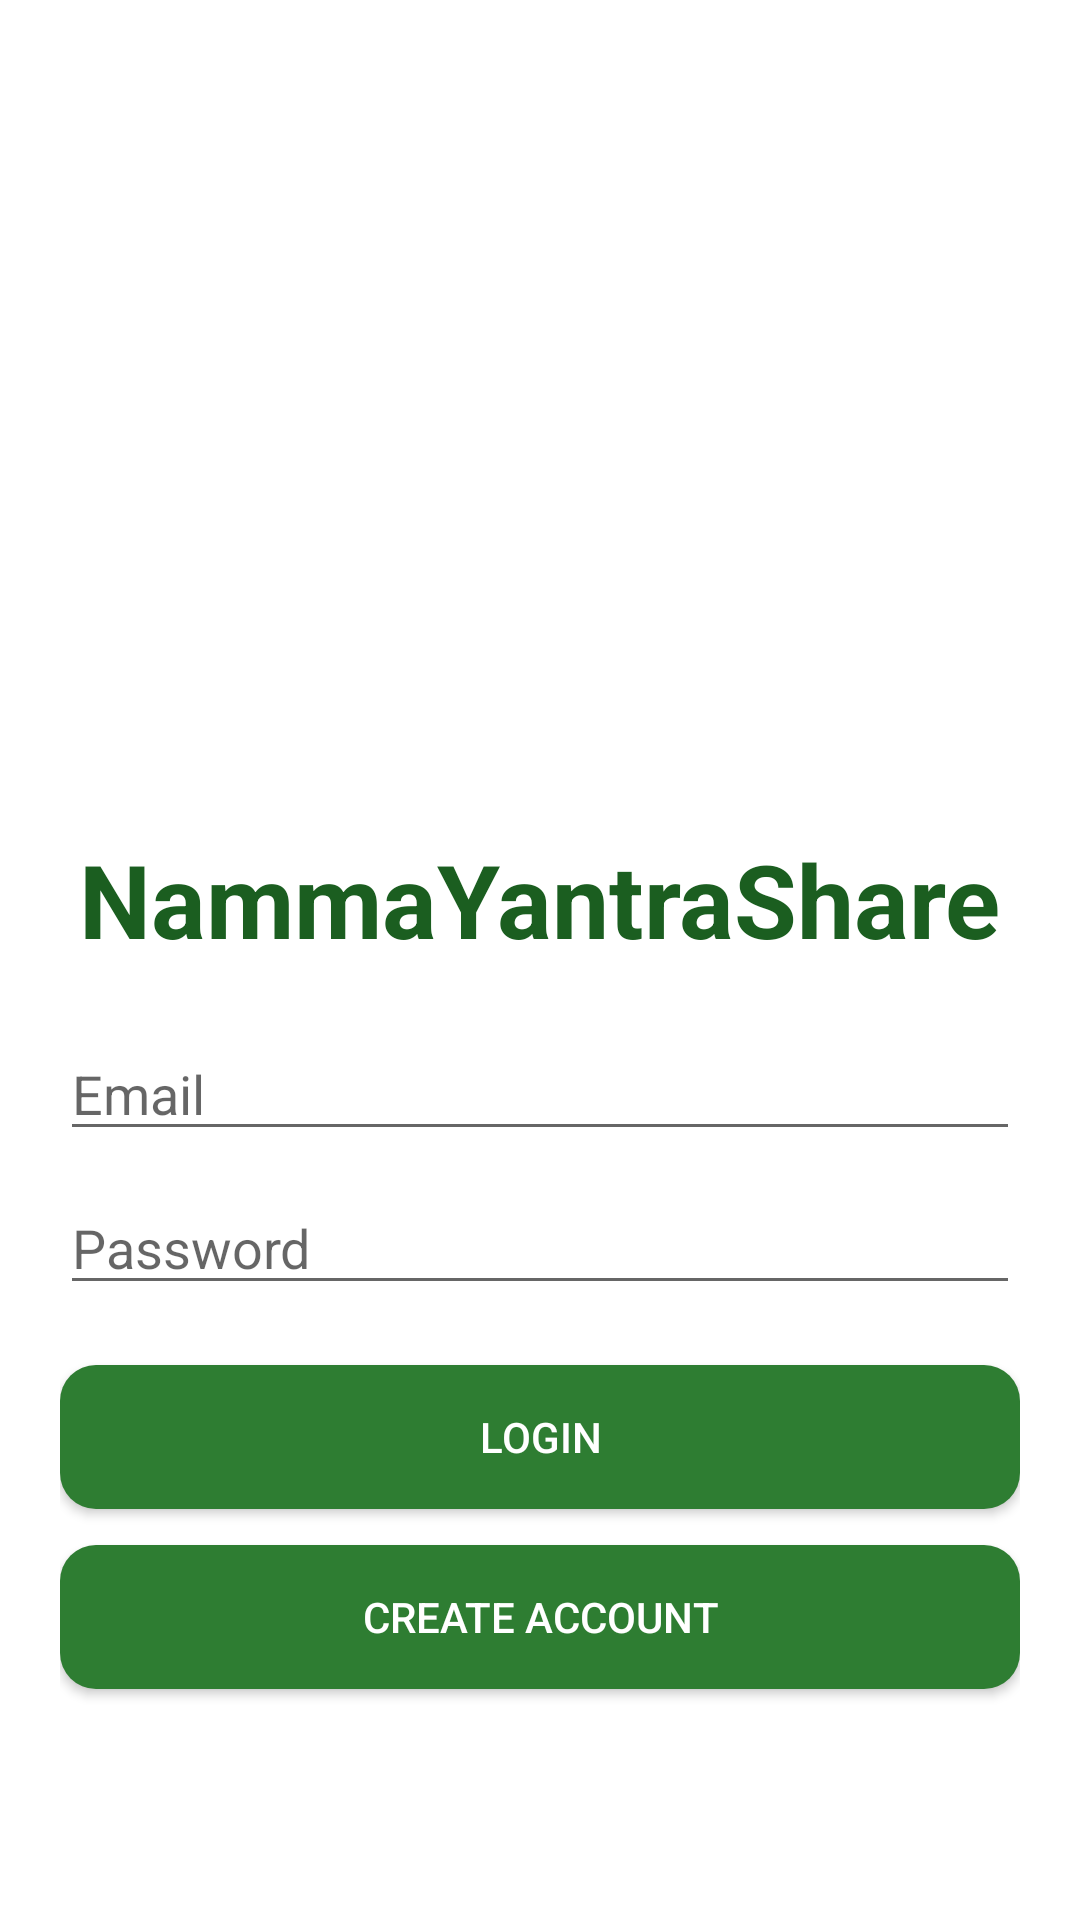

This screen was rendered from an Android layout file. Write that file and the resources it references.
<!-- AndroidManifest.xml: application theme Theme.NammaYantraShare -->
<!-- res/layout/activity_register.xml -->
<?xml version="1.0" encoding="utf-8"?>


<LinearLayout
    xmlns:android="http://schemas.android.com/apk/res/android"
    android:layout_width="match_parent"
    android:layout_height="match_parent"
    android:orientation="vertical"
    android:gravity="center"
    android:padding="20dp"
    android:background="@color/white">

    <ImageView
        android:layout_width="180dp"
        android:layout_height="180dp"
        android:src="@drawable/tractor"
        android:layout_marginBottom="20dp"/>

    <TextView
        android:layout_width="wrap_content"
        android:layout_height="wrap_content"
        android:text="NammaYantraShare"
        android:textSize="34sp"
        android:textStyle="bold"
        android:textColor="@color/green_dark"/>

    <EditText
        android:id="@+id/etEmail"
        android:layout_width="match_parent"
        android:layout_height="wrap_content"
        android:hint="Email"
        android:layout_marginTop="20dp"/>

    <EditText
        android:id="@+id/etPassword"
        android:layout_width="match_parent"
        android:layout_height="wrap_content"
        android:hint="Password"
        android:inputType="textPassword"
        android:layout_marginTop="10dp"/>

    <Button
        android:id="@+id/btnLogin"
        android:layout_width="match_parent"
        android:layout_height="wrap_content"
        android:text="Login"
        android:textColor="@color/white"
        android:background="@drawable/rounded_green_button"
        android:layout_marginTop="20dp"/>

    <Button
        android:id="@+id/btnRegister"
        android:layout_width="match_parent"
        android:layout_height="wrap_content"
        android:text="Create Account"
        android:textColor="@color/white"
        android:background="@drawable/rounded_green_button"
        android:layout_marginTop="12dp"/>

</LinearLayout>
<!-- resources referenced by this layout -->
<resources>
  <color name="green_dark">#1B5E20</color>
  <color name="white">#FFFFFF</color>
  <!-- drawable rounded_green_button (drawable) -->
  <?xml version="1.0" encoding="utf-8"?>
  
  
  <shape
      xmlns:android="http://schemas.android.com/apk/res/android"
      android:shape="rectangle">
  
      <solid
          android:color="@color/green_primary"/>
  
      <corners
          android:radius="12dp"/>
  
      <padding
          android:left="10dp"
          android:right="10dp"
          android:top="10dp"
          android:bottom="10dp"/>
  
  </shape>
  <style name="Theme.NammaYantraShare" parent="Theme.MaterialComponents.DayNight.NoActionBar">
  
          <item name="colorPrimary">
              @color/green_primary
          </item>
  
          <item name="colorPrimaryVariant">
              @color/green_dark
          </item>
  
          <item name="colorOnPrimary">
              @color/white
          </item>
  
          <item name="android:statusBarColor">
              @color/green_dark
          </item>
  
      </style>
  <color name="green_primary">#2E7D32</color>
</resources>
